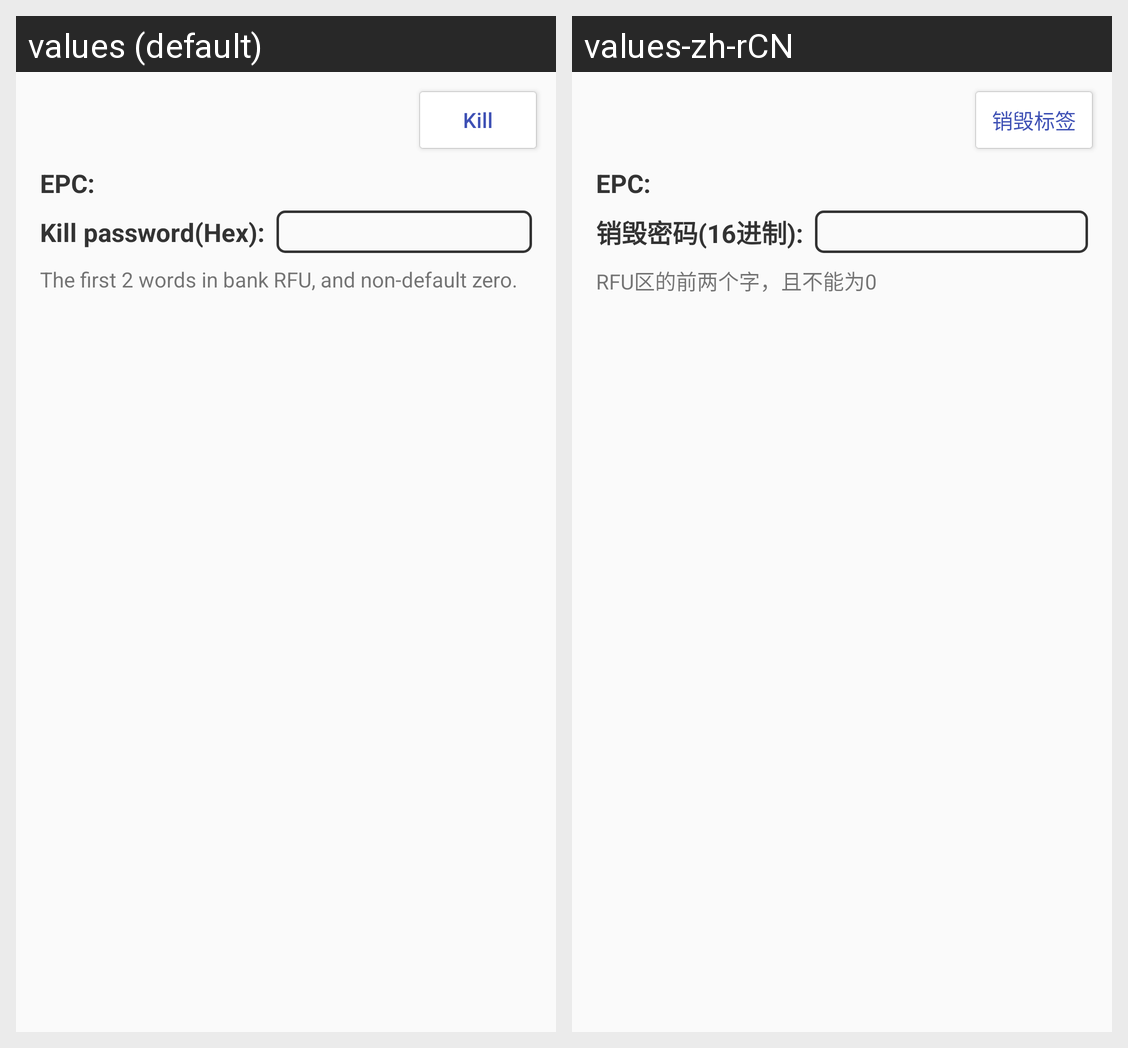

Strings drawn on this Android screen and how each of the app's shown locales translates them:
Android screen res/layout/fragment_kill_tag.xml rendered under 2 locales, left to right: values (default), values-zh-rCN. Device: Nexus 5 (rendered at 1080×1920; each locale shown at half size, 540×960, under a caption strip naming it); theme AppTheme.
Strings drawn on this screen, with the default value and each locale's value (text and hints the layout hard-codes, and strings that could not be matched under every locale, appear in the picture but are not listed):

text_btn_kill
  values: Kill
  values-zh-rCN: 销毁标签

text_tv_anchor_epc
  values: EPC:
  values-zh-rCN: EPC:

text_tv_anchor_kill_pwd
  values: Kill password(Hex):
  values-zh-rCN: 销毁密码(16进制):

text_hint_kill_pwd
  values: The first 2 words in bank RFU, and non-default zero.
  values-zh-rCN: RFU区的前两个字，且不能为0
